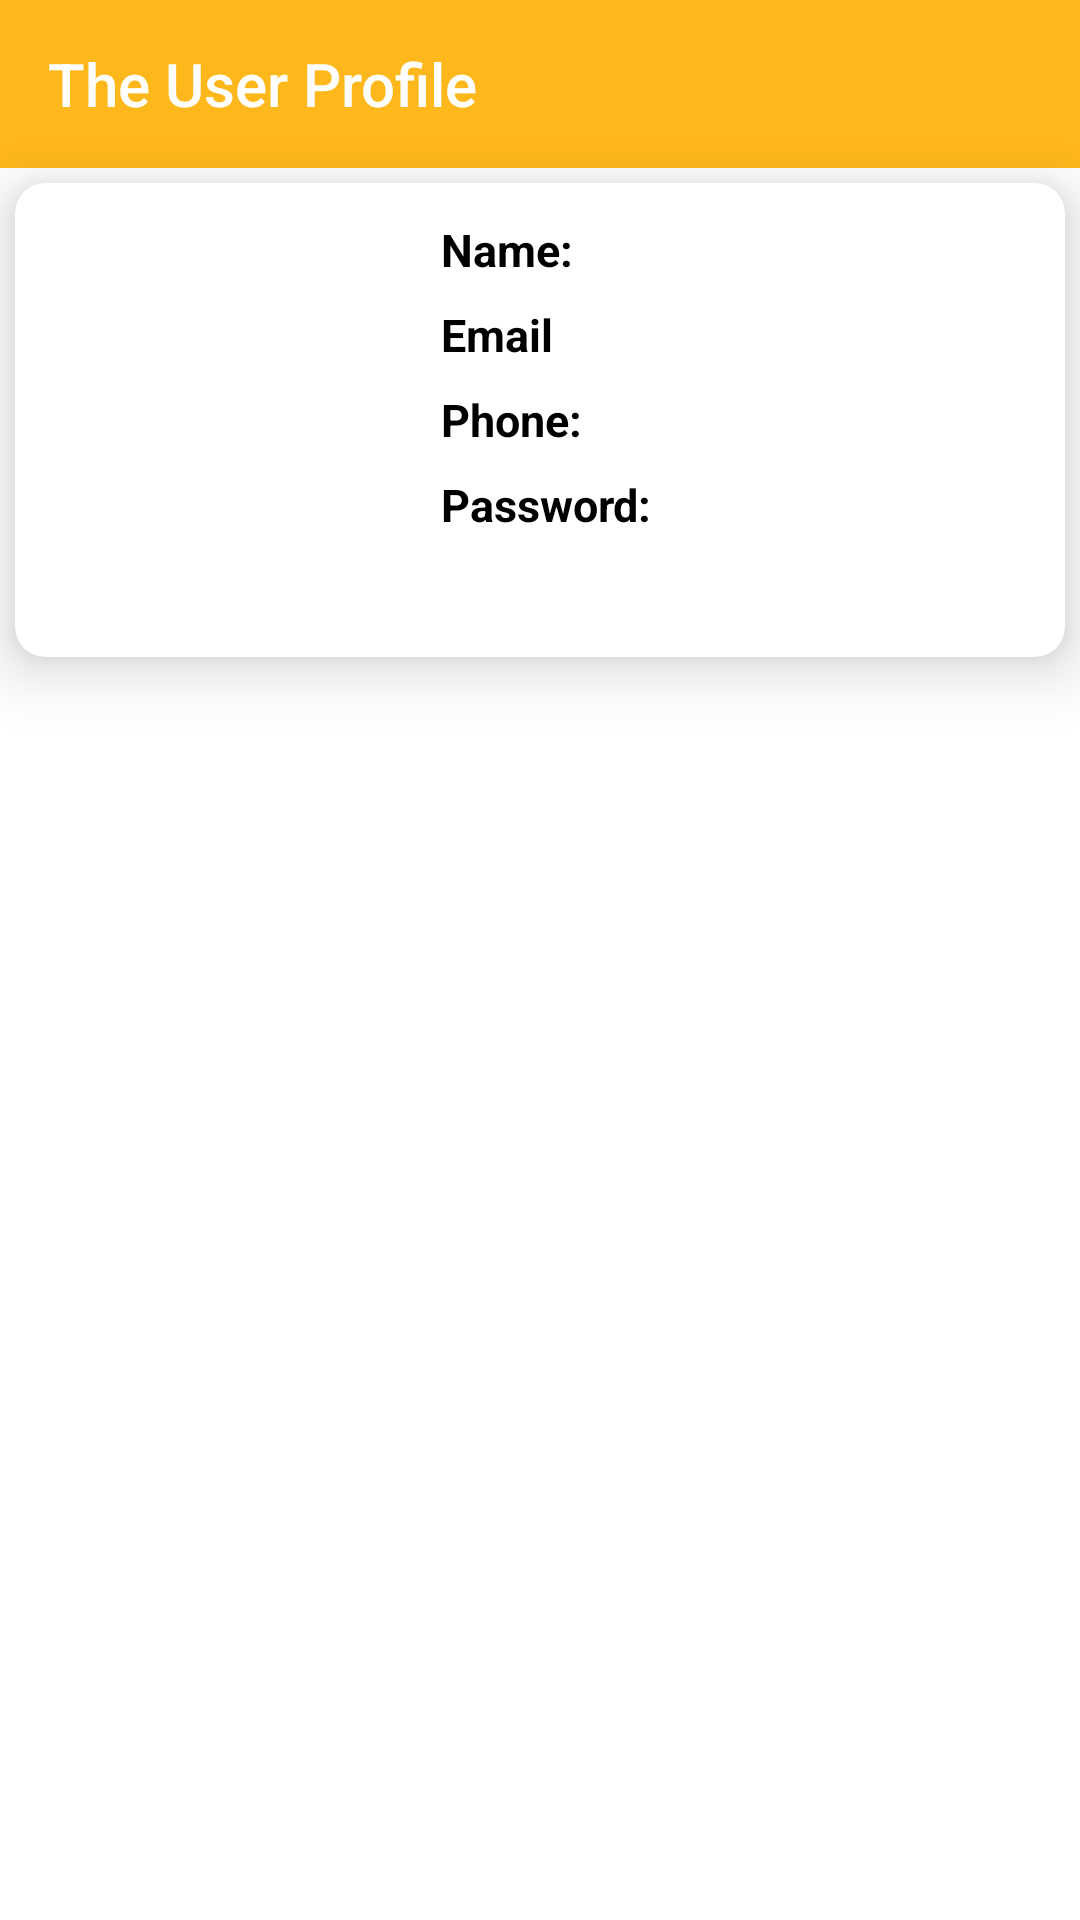

The Android layout XML behind this screen, and the referenced resources:
<!-- AndroidManifest.xml: activity theme Theme.DigiParking.NoActionBar -->
<!-- res/layout/activity_profile.xml -->
<?xml version="1.0" encoding="utf-8"?>
<androidx.constraintlayout.widget.ConstraintLayout
    xmlns:android="http://schemas.android.com/apk/res/android"
    xmlns:app="http://schemas.android.com/apk/res-auto"
    xmlns:tools="http://schemas.android.com/tools"
    android:layout_width="match_parent"
    android:layout_height="match_parent"
    tools:context=".Activities.ProfileActivity"
    android:background="@color/white"
    android:orientation="vertical">

    <Toolbar
        android:id="@+id/toolbar"
        android:layout_width="match_parent"
        android:layout_height="wrap_content"
        android:background="@color/yellow"
        android:textAlignment="center"
        android:textColor="@color/yellow"
        android:title="The User Profile"
        android:titleMarginStart="0dp"
        android:titleTextColor="@color/white"
        app:layout_constraintEnd_toEndOf="parent"
        app:layout_constraintStart_toStartOf="parent"
        app:layout_constraintTop_toTopOf="parent" />

    <androidx.cardview.widget.CardView
        android:id="@+id/cardView4"
        android:layout_width="match_parent"
        android:layout_height="wrap_content"
        android:layout_margin="5dp"
        app:cardBackgroundColor="@color/white"
        app:cardCornerRadius="10dp"
        app:cardElevation="12dp"
        app:contentPadding="4dp"
        app:layout_constraintTop_toBottomOf="@+id/toolbar"
        tools:layout_editor_absoluteX="5dp">

        <androidx.constraintlayout.widget.ConstraintLayout
            android:layout_width="match_parent"
            android:layout_height="match_parent">

            <ProgressBar
                android:id="@+id/progressBar3"
                style="?android:attr/progressBarStyleLarge"
                android:layout_width="wrap_content"
                android:layout_height="wrap_content"
                android:layout_centerInParent="true"
                android:visibility="gone"
                app:layout_constraintBottom_toBottomOf="parent"
                app:layout_constraintEnd_toEndOf="parent"
                app:layout_constraintStart_toStartOf="parent"
                app:layout_constraintTop_toTopOf="parent" />

            <ImageView
                android:id="@+id/imageView10"
                android:layout_width="130dp"
                android:layout_height="150dp"
                android:src="@drawable/icon"
                app:layout_constraintStart_toStartOf="parent"
                app:layout_constraintTop_toTopOf="parent" />

            <TextView
                android:id="@+id/textView60"
                android:layout_width="wrap_content"
                android:layout_height="wrap_content"
                android:layout_marginStart="8dp"
                android:layout_marginTop="8dp"
                android:text="Name:"
                android:textColor="@color/black"
                android:textSize="15sp"
                android:textStyle="bold"
                app:layout_constraintStart_toEndOf="@+id/imageView10"
                app:layout_constraintTop_toTopOf="parent" />

            <TextView
                android:id="@+id/textView61"
                android:layout_width="wrap_content"
                android:layout_height="wrap_content"
                android:layout_marginTop="8dp"
                android:text="Email"
                android:textColor="@color/black"
                android:textSize="15sp"
                android:textStyle="bold"
                app:layout_constraintStart_toStartOf="@+id/textView60"
                app:layout_constraintTop_toBottomOf="@+id/textView60" />

            <TextView
                android:id="@+id/textView62"
                android:layout_width="wrap_content"
                android:layout_height="wrap_content"
                android:layout_marginTop="8dp"
                android:text="Phone:"
                android:textColor="@color/black"
                android:textSize="15sp"
                android:textStyle="bold"
                app:layout_constraintStart_toStartOf="@+id/textView61"
                app:layout_constraintTop_toBottomOf="@+id/textView61" />

            <TextView
                android:id="@+id/textView63"
                android:layout_width="wrap_content"
                android:layout_height="wrap_content"
                android:layout_marginTop="8dp"
                android:text="Password:"
                android:textColor="@color/black"
                android:textSize="15sp"
                android:textStyle="bold"
                app:layout_constraintStart_toStartOf="@+id/textView62"
                app:layout_constraintTop_toBottomOf="@+id/textView62" />

            <TextView
                android:id="@+id/user_name"
                android:layout_width="wrap_content"
                android:layout_height="wrap_content"
                android:layout_marginStart="8dp"
                android:textColor="@color/yellow"
                android:textSize="15sp"
                android:textStyle="bold"
                app:layout_constraintBottom_toBottomOf="@+id/textView60"
                app:layout_constraintStart_toEndOf="@+id/textView60"
                app:layout_constraintTop_toTopOf="@+id/textView60" />

            <TextView
                android:id="@+id/user_email"
                android:layout_width="wrap_content"
                android:layout_height="wrap_content"
                android:layout_marginStart="8dp"
                android:textColor="@color/yellow"
                android:textSize="15sp"
                android:textStyle="bold"
                app:layout_constraintBottom_toBottomOf="@+id/textView61"
                app:layout_constraintStart_toEndOf="@+id/textView61"
                app:layout_constraintTop_toTopOf="@+id/textView61" />

            <TextView
                android:id="@+id/user_phone"
                android:layout_width="wrap_content"
                android:layout_height="wrap_content"
                android:layout_marginStart="8dp"
                android:textColor="@color/yellow"
                android:textSize="15sp"
                android:textStyle="bold"
                app:layout_constraintBottom_toBottomOf="@+id/textView62"
                app:layout_constraintStart_toEndOf="@+id/textView62"
                app:layout_constraintTop_toTopOf="@+id/textView62" />

            <TextView
                android:id="@+id/user_pass"
                android:layout_width="wrap_content"
                android:layout_height="wrap_content"
                android:layout_marginStart="8dp"
                android:textColor="@color/yellow"
                android:textSize="15sp"
                android:textStyle="bold"
                app:layout_constraintBottom_toBottomOf="@+id/textView63"
                app:layout_constraintStart_toEndOf="@+id/textView63"
                app:layout_constraintTop_toTopOf="@+id/textView63" />

            <ProgressBar
                android:id="@+id/progressBar"
                style="?android:attr/progressBarStyleLarge"
                android:layout_width="wrap_content"
                android:layout_height="wrap_content"
                android:layout_centerInParent="true"
                android:visibility="gone"
                app:layout_constraintBottom_toBottomOf="parent"
                app:layout_constraintEnd_toEndOf="parent"
                app:layout_constraintStart_toStartOf="parent"
                app:layout_constraintTop_toTopOf="parent" />

        </androidx.constraintlayout.widget.ConstraintLayout>
    </androidx.cardview.widget.CardView>

</androidx.constraintlayout.widget.ConstraintLayout>
<!-- resources referenced by this layout -->
<resources>
  <color name="black">#FF000000</color>
  <color name="white">#FFFFFFFF</color>
  <color name="yellow">#FFB81C</color>
  <style name="Theme.DigiParking.NoActionBar">
          <item name="windowActionBar">false</item>
          <item name="windowNoTitle">true</item>
          <item name="android:textColor">@color/yellow</item>
          <item name="android:itemBackground">@color/white</item>
      </style>
</resources>
